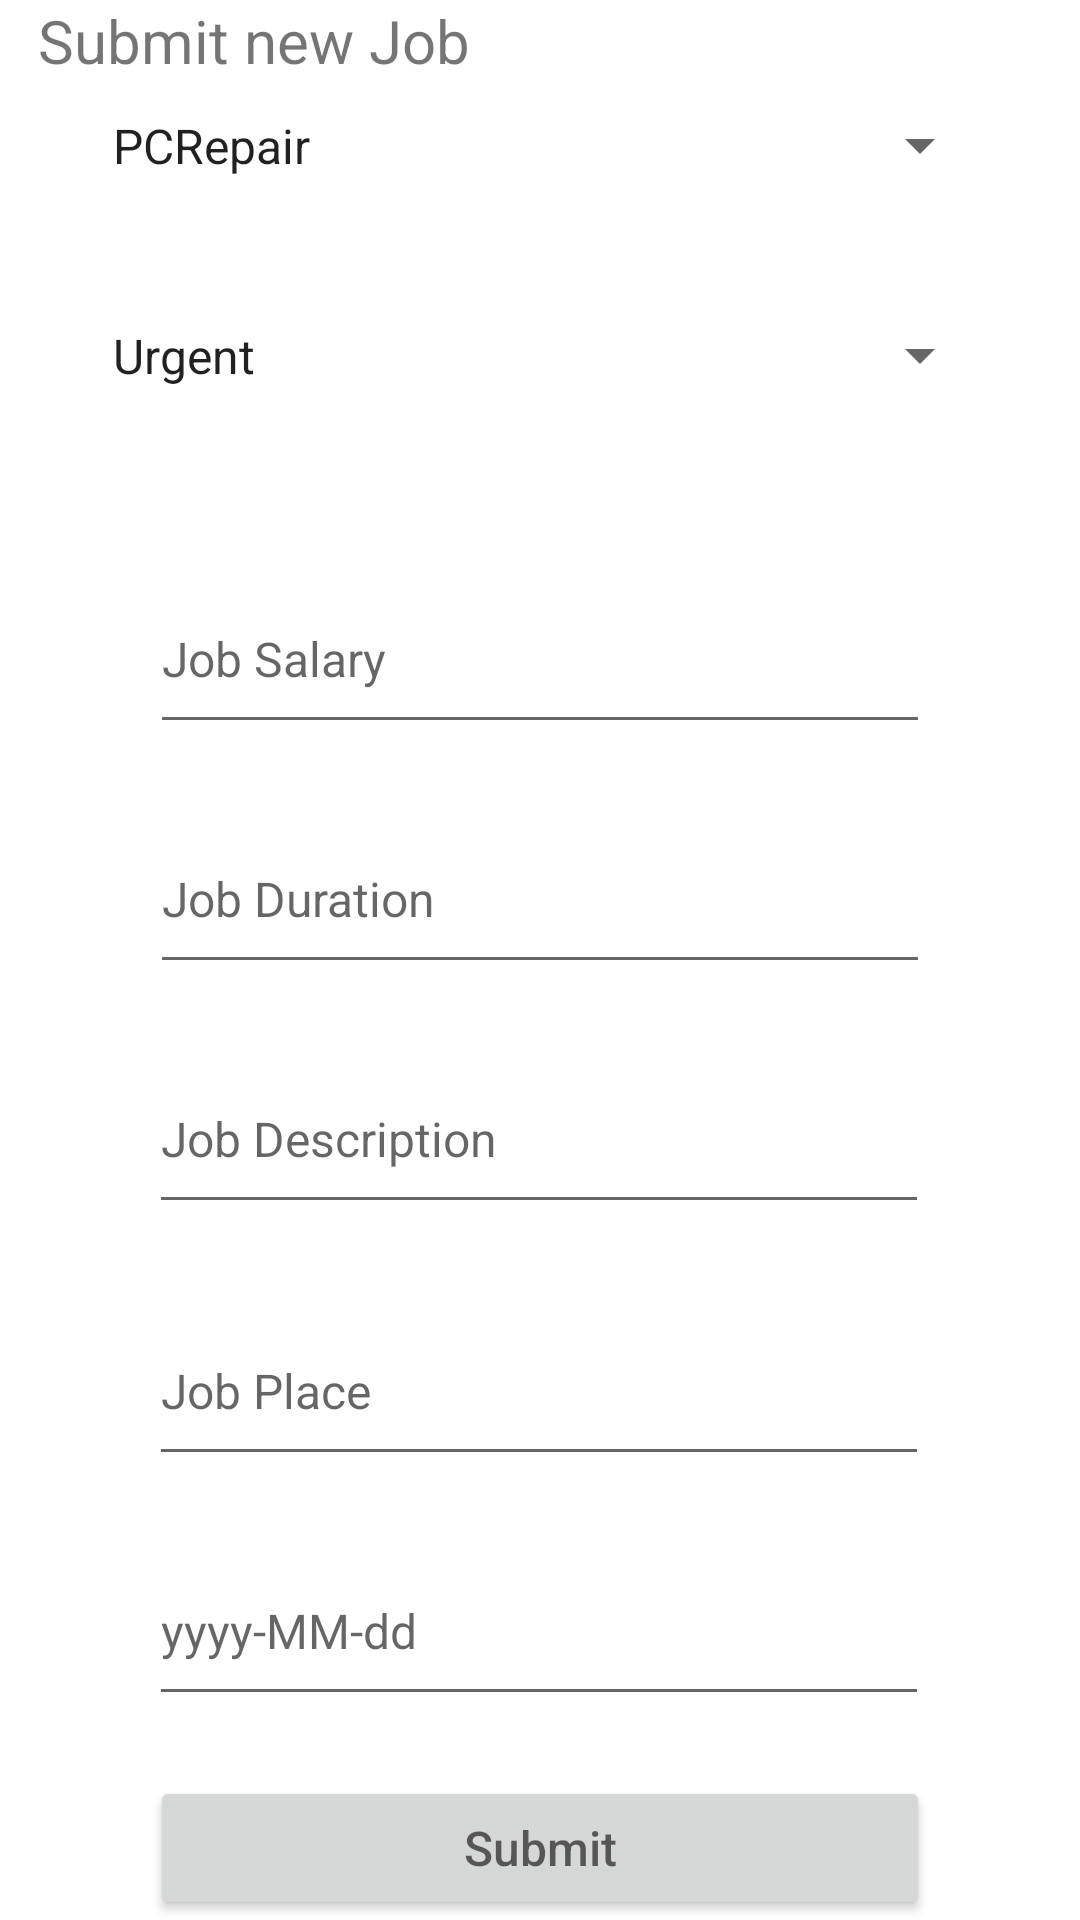

Layout XML and referenced resources for this Android screen:
<!-- AndroidManifest.xml: application theme Theme.CSCI3130Group6Project -->
<!-- res/layout/activity_employer_new_job_format.xml -->
<?xml version="1.0" encoding="utf-8"?>
<android.support.constraint.ConstraintLayout xmlns:android="http://schemas.android.com/apk/res/android"
    xmlns:app="http://schemas.android.com/apk/res-auto"
    xmlns:tools="http://schemas.android.com/tools"
    android:layout_width="match_parent"
    android:layout_height="match_parent">


    <TextView
        android:id="@+id/textViewJob"
        android:layout_width="wrap_content"
        android:layout_height="wrap_content"
        android:text="Submit new Job"
        android:textSize="20sp"
        app:layout_constraintEnd_toEndOf="parent"
        app:layout_constraintHorizontal_bias="0.059"
        app:layout_constraintStart_toStartOf="parent"
        app:layout_constraintTop_toTopOf="parent" />

    <Spinner
        android:id="@+id/newJobType"
        android:layout_width="301dp"
        android:layout_height="99dp"
        android:entries="@array/job_type_values"
        app:layout_constraintBottom_toTopOf="@+id/newJobUrgency"
        app:layout_constraintEnd_toEndOf="parent"
        app:layout_constraintStart_toStartOf="parent"
        app:layout_constraintTop_toBottomOf="@+id/textViewJob" />

    <EditText
        android:id="@+id/newJobDate"
        android:layout_width="wrap_content"
        android:layout_height="wrap_content"
        android:layout_marginBottom="20dp"
        android:width="260dp"
        android:height="60dp"
        android:hint="yyyy-MM-dd"
        android:textSize="16dp"
        app:layout_constraintBottom_toTopOf="@+id/newJobSubmitJobButton"
        app:layout_constraintEnd_toEndOf="parent"
        app:layout_constraintHorizontal_bias="0.496"
        app:layout_constraintStart_toStartOf="parent" />

    <EditText
        android:id="@+id/newJobDescription"
        android:layout_width="wrap_content"
        android:layout_height="wrap_content"
        android:layout_marginBottom="24dp"
        android:width="260dp"
        android:height="60dp"
        android:hint="Job Description"
        android:textSize="16dp"
        app:layout_constraintBottom_toTopOf="@+id/newJobPlace"
        app:layout_constraintEnd_toEndOf="parent"
        app:layout_constraintHorizontal_bias="0.496"
        app:layout_constraintStart_toStartOf="parent" />

    <EditText
        android:id="@+id/newJobDuration"
        android:layout_width="wrap_content"
        android:layout_height="wrap_content"
        android:layout_marginBottom="20dp"
        android:width="260dp"
        android:height="60dp"
        android:hint="Job Duration"
        android:textSize="16dp"
        app:layout_constraintBottom_toTopOf="@+id/newJobDescription"
        app:layout_constraintEnd_toEndOf="parent"
        app:layout_constraintStart_toStartOf="parent" />

    <EditText
        android:id="@+id/newJobPlace"
        android:layout_width="wrap_content"
        android:layout_height="wrap_content"
        android:layout_marginBottom="20dp"
        android:width="260dp"
        android:height="60dp"
        android:hint="Job Place"
        android:textSize="16dp"
        app:layout_constraintBottom_toTopOf="@+id/newJobDate"
        app:layout_constraintEnd_toEndOf="parent"
        app:layout_constraintHorizontal_bias="0.496"
        app:layout_constraintStart_toStartOf="parent" />

    <Spinner
        android:id="@+id/newJobUrgency"
        android:layout_width="301dp"
        android:layout_height="99dp"
        android:layout_marginBottom="20dp"
        android:entries="@array/urgency_array"
        app:layout_constraintBottom_toTopOf="@+id/newJobSalary"
        app:layout_constraintEnd_toEndOf="parent"
        app:layout_constraintStart_toStartOf="parent" />

    <EditText
        android:id="@+id/newJobSalary"
        android:layout_width="wrap_content"
        android:layout_height="wrap_content"
        android:layout_marginBottom="20dp"
        android:width="260dp"
        android:height="60dp"
        android:hint="Job Salary"
        android:textSize="16dp"
        app:layout_constraintBottom_toTopOf="@+id/newJobDuration"
        app:layout_constraintEnd_toEndOf="parent"
        app:layout_constraintStart_toStartOf="parent" />

    <Button
        android:id="@+id/newJobSubmitJobButton"
        android:layout_width="wrap_content"
        android:layout_height="wrap_content"
        android:width="260dp"
        android:hint="Submit"
        android:textSize="16dp"
        app:layout_constraintBottom_toBottomOf="parent"
        app:layout_constraintEnd_toEndOf="parent"
        app:layout_constraintStart_toStartOf="parent" />


</android.support.constraint.ConstraintLayout>
<!-- resources referenced by this layout -->
<resources>
  <string-array name="job_type_values">
          <item>PCRepair</item>
          <item>lawnMowing</item>
          <item>dogWalking</item>
          <item>babysitting</item>
          <item>groceryPickUp</item>
      </string-array>
  <string-array name="urgency_array">
          <item>Urgent</item>
          <item>High</item>
          <item>Normal</item>
          <item>Low</item>
      </string-array>
  <style name="Theme.CSCI3130Group6Project" parent="Theme.MaterialComponents.DayNight.DarkActionBar">
          
          <item name="colorPrimary">@color/purple_500</item>
          <item name="colorPrimaryVariant">@color/purple_700</item>
          <item name="colorOnPrimary">@color/white</item>
          
          <item name="colorSecondary">@color/teal_200</item>
          <item name="colorSecondaryVariant">@color/teal_700</item>
          <item name="colorOnSecondary">@color/black</item>
          
          <item name="android:statusBarColor">?attr/colorPrimaryVariant</item>
          
      </style>
  <!-- not gathered from this repository: default colours our renderer supplied (Android Studio template values) -->
  <color name="purple_500">#FF6200EE</color>
  <color name="purple_700">#FF3700B3</color>
  <color name="teal_200">#FF03DAC5</color>
  <color name="teal_700">#FF018786</color>
  <color name="black">#FF000000</color>
  <color name="white">#FFFFFFFF</color>
</resources>
